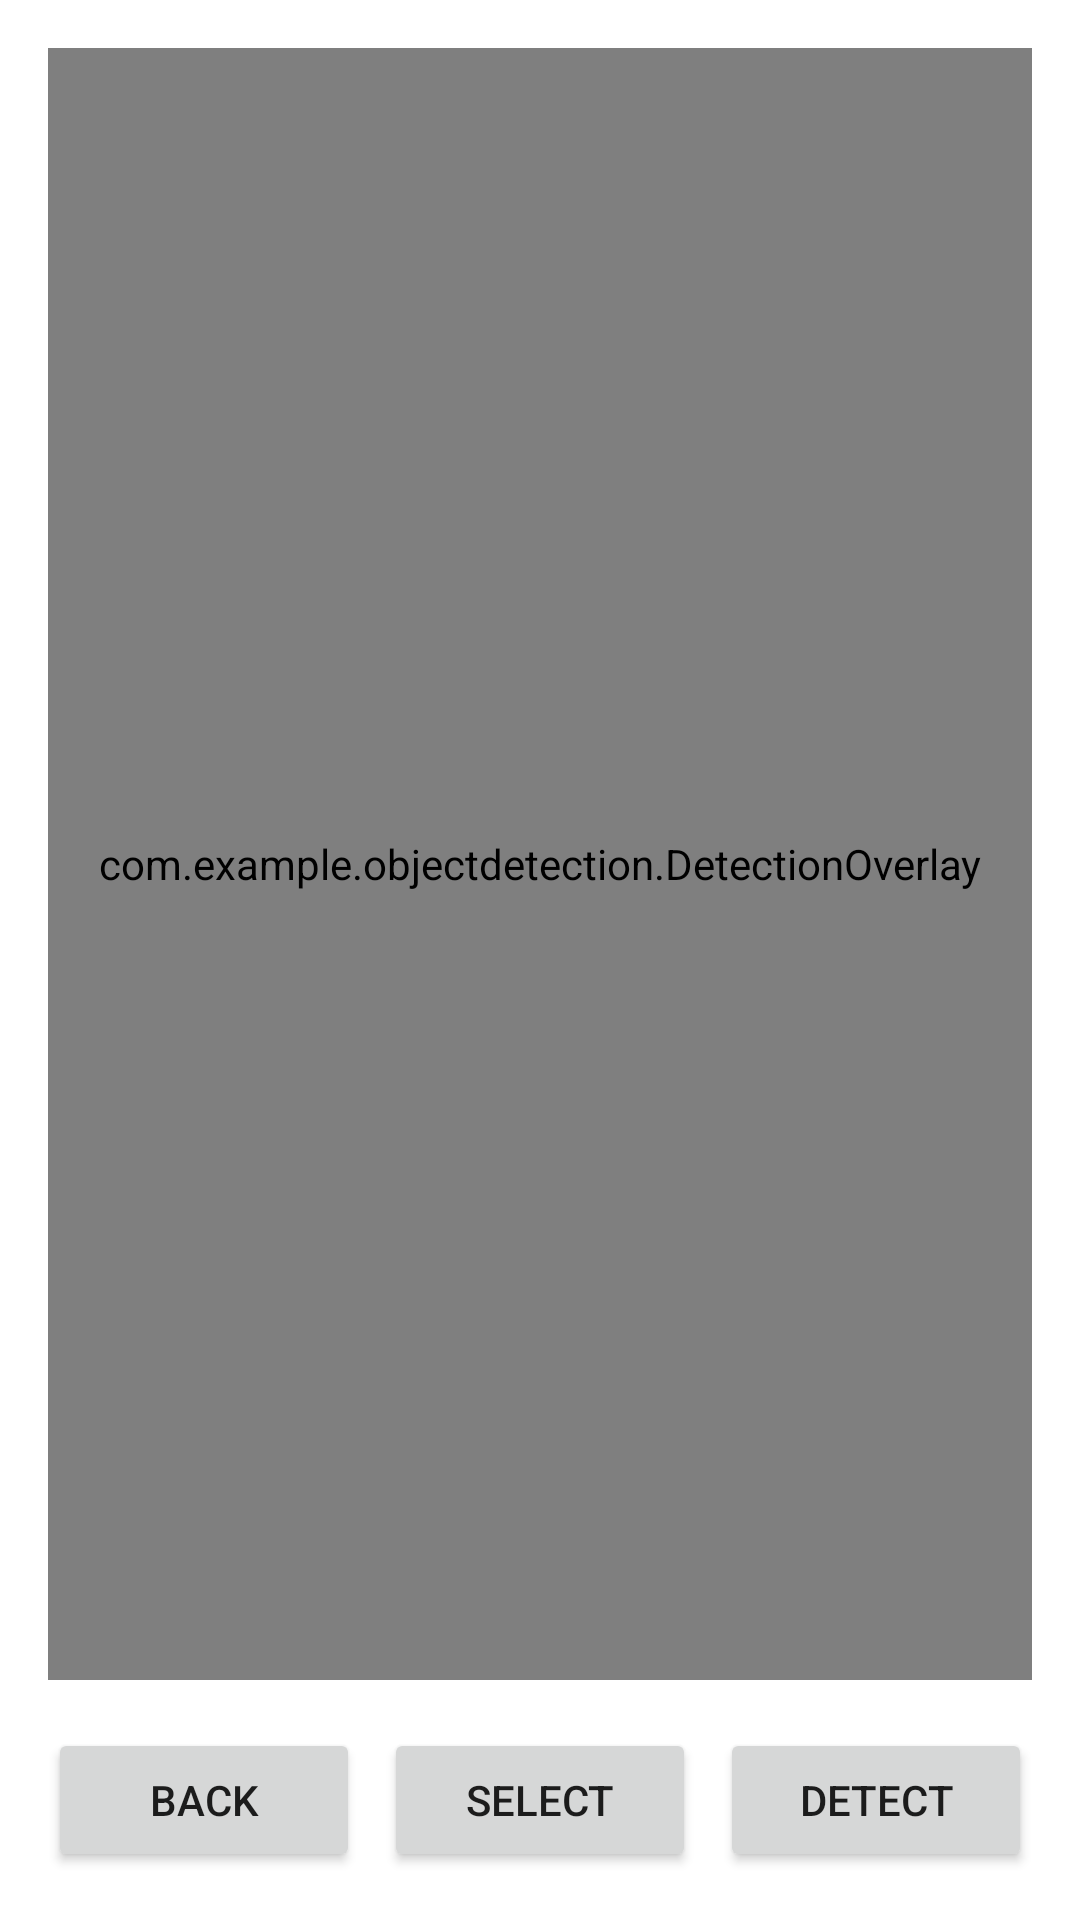

Layout XML and referenced resources for this Android screen:
<!-- AndroidManifest.xml: application theme Theme.ObjectDetection -->
<!-- res/layout/activity_gallery_detection.xml -->
<?xml version="1.0" encoding="utf-8"?>
<androidx.constraintlayout.widget.ConstraintLayout xmlns:android="http://schemas.android.com/apk/res/android"
    xmlns:app="http://schemas.android.com/apk/res-auto"
    xmlns:tools="http://schemas.android.com/tools"
    android:layout_width="match_parent"
    android:layout_height="match_parent"
    tools:context=".GalleryDetectionActivity">

    <FrameLayout
        android:id="@+id/imageContainer"
        android:layout_width="0dp"
        android:layout_height="0dp"
        android:layout_margin="16dp"
        app:layout_constraintBottom_toTopOf="@+id/buttonsLayout"
        app:layout_constraintEnd_toEndOf="parent"
        app:layout_constraintStart_toStartOf="parent"
        app:layout_constraintTop_toTopOf="parent">

        <ImageView
            android:id="@+id/imageView"
            android:layout_width="match_parent"
            android:layout_height="match_parent"
            android:scaleType="fitCenter"
            android:contentDescription="Selected image" />

        <com.example.objectdetection.DetectionOverlay
            android:id="@+id/detectionOverlay"
            android:layout_width="match_parent"
            android:layout_height="match_parent" />

    </FrameLayout>

    <LinearLayout
        android:id="@+id/buttonsLayout"
        android:layout_width="0dp"
        android:layout_height="wrap_content"
        android:layout_margin="16dp"
        android:orientation="horizontal"
        app:layout_constraintBottom_toBottomOf="parent"
        app:layout_constraintEnd_toEndOf="parent"
        app:layout_constraintStart_toStartOf="parent">

        <Button
            android:id="@+id/backButton"
            android:layout_width="0dp"
            android:layout_height="wrap_content"
            android:layout_marginEnd="8dp"
            android:layout_weight="1"
            android:text="Back" />

        <Button
            android:id="@+id/selectImageButton"
            android:layout_width="0dp"
            android:layout_height="wrap_content"
            android:layout_marginEnd="8dp"
            android:layout_weight="1"
            android:text="Select" />

        <Button
            android:id="@+id/detectButton"
            android:layout_width="0dp"
            android:layout_height="wrap_content"
            android:layout_weight="1"
            android:text="Detect" />

    </LinearLayout>

</androidx.constraintlayout.widget.ConstraintLayout>
<!-- resources referenced by this layout -->
<resources>
  <style name="Theme.ObjectDetection" parent="Theme.MaterialComponents.DayNight.DarkActionBar">
          
          <item name="colorPrimary">@color/colorPrimary</item>
          <item name="colorPrimaryVariant">@color/colorPrimaryDark</item>
          <item name="colorOnPrimary">@color/white</item>
          
          <item name="colorSecondary">@color/colorAccent</item>
          <item name="colorSecondaryVariant">@color/colorAccent</item>
          <item name="colorOnSecondary">@color/black</item>
          
          <item name="android:statusBarColor">?attr/colorPrimaryVariant</item>
      </style>
  <color name="colorPrimary">#4CAF50</color>
  <color name="colorPrimaryDark">#388E3C</color>
  <color name="white">#FFFFFF</color>
  <color name="colorAccent">#8BC34A</color>
  <color name="black">#000000</color>
</resources>
